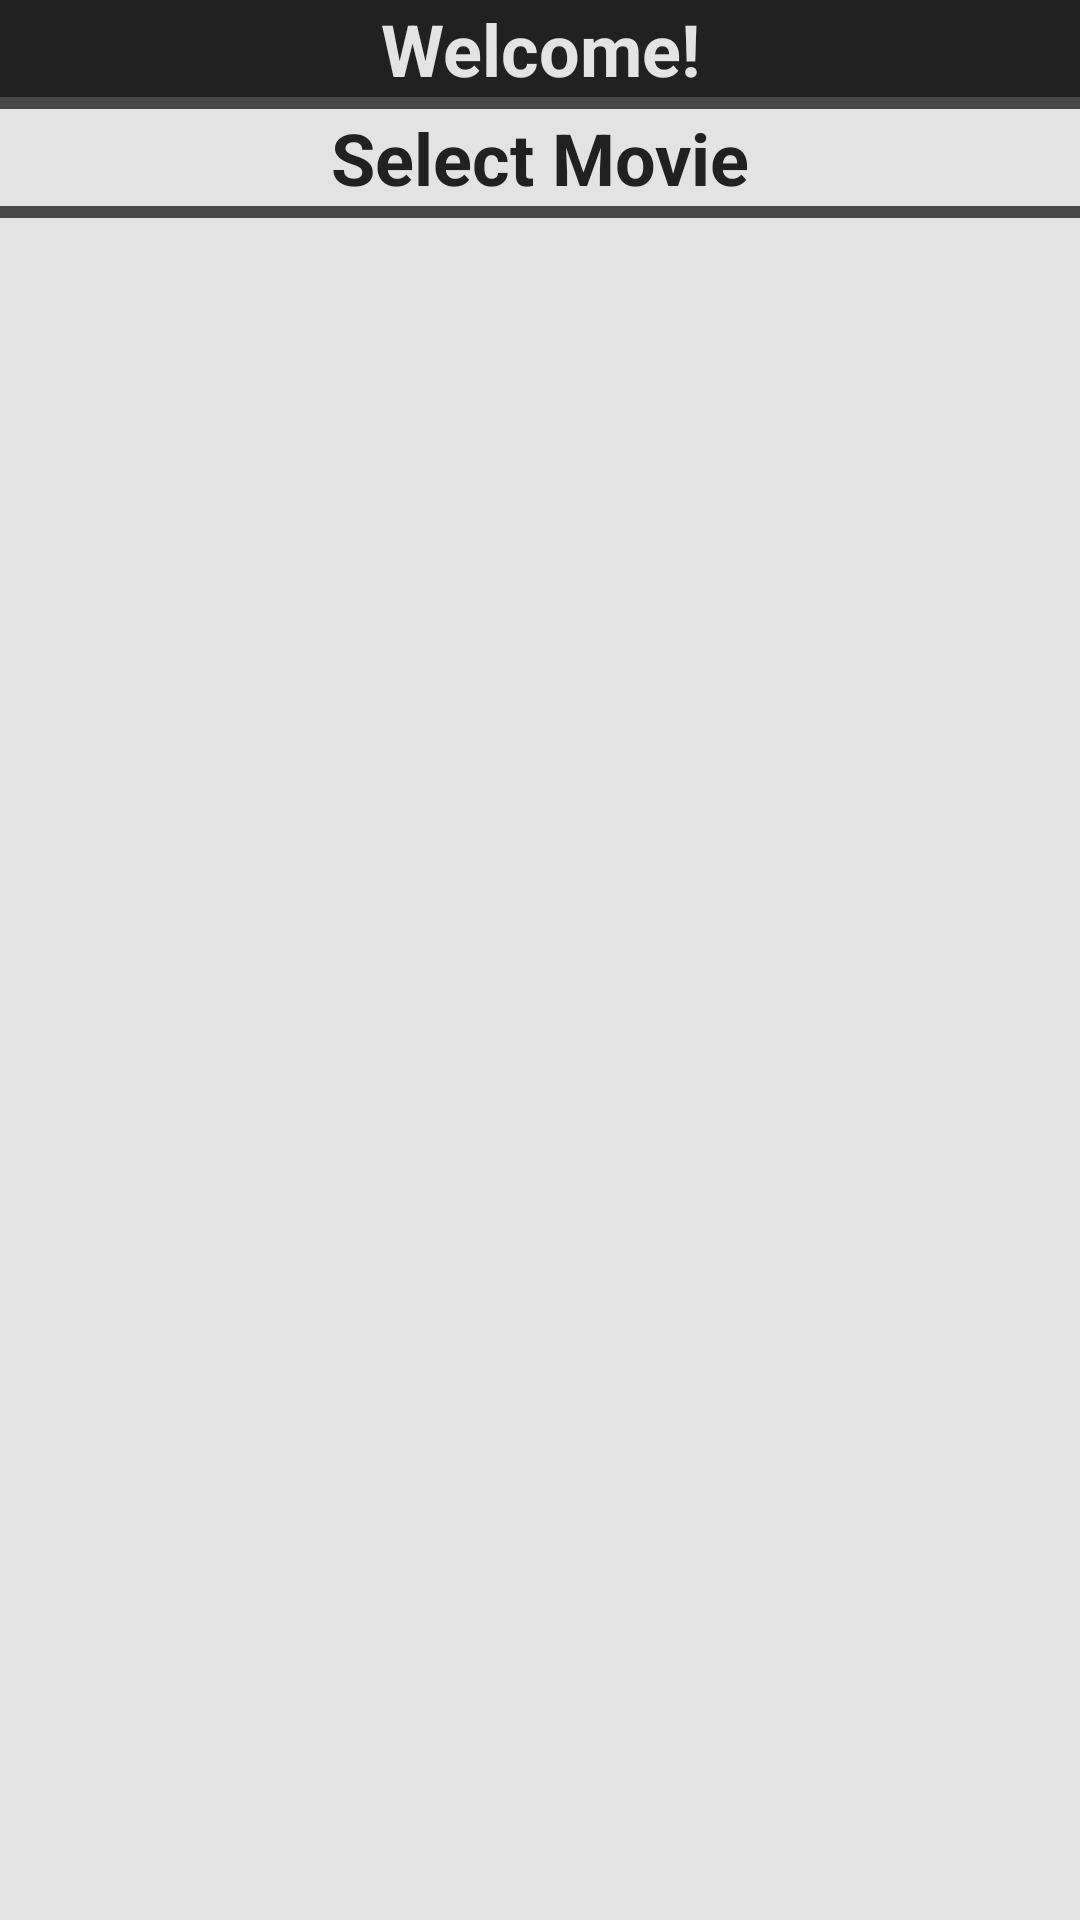

This screen was rendered from an Android layout file. Write that file and the resources it references.
<!-- AndroidManifest.xml: application theme AppTheme -->
<!-- res/layout/activity_welcome.xml -->
<?xml version="1.0" encoding="utf-8"?>
<LinearLayout xmlns:android="http://schemas.android.com/apk/res/android"
    xmlns:app="http://schemas.android.com/apk/res-auto"
    xmlns:tools="http://schemas.android.com/tools"
    android:layout_width="match_parent"
    android:layout_height="match_parent"
    android:background="@color/Shade"
    android:orientation="vertical"
    tools:context=".WelcomeActivity">

    <TextView
        android:id="@+id/userNameText"
        android:layout_width="match_parent"
        android:layout_height="wrap_content"
        android:background="@color/colorPrimaryDark"
        android:text="Welcome!"
        android:textAlignment="center"
        android:textColor="@color/Shade"
        android:textSize="24sp"
        android:textStyle="bold" />

    <View
        android:id="@+id/view"
        android:layout_width="match_parent"
        android:layout_height="4dp"
        android:background="@color/colorSecondaryDark" />

    <TextView
        android:id="@+id/textViewSelector"
        android:layout_width="match_parent"
        android:layout_height="wrap_content"
        android:text="Select Movie"
        android:textAlignment="center"
        android:textColor="@color/colorPrimaryDark"
        android:textSize="24sp"
        android:textStyle="bold" />

    <View
        android:id="@+id/view2"
        android:layout_width="match_parent"
        android:layout_height="4dp"
        android:background="@color/colorSecondaryDark" />

    <ScrollView
        android:id="@+id/movieScrollView"
        android:layout_width="match_parent"
        android:layout_height="match_parent" />

</LinearLayout>
<!-- resources referenced by this layout -->
<resources>
  <color name="Shade">#e4e3e3</color>
  <color name="colorPrimaryDark">#212121</color>
  <color name="colorSecondaryDark">#484848</color>
  <style name="AppTheme" parent="Theme.AppCompat.Light.DarkActionBar">
          
          <item name="colorPrimary">@color/colorPrimary</item>
          <item name="colorPrimaryDark">@color/colorPrimaryDark</item>
          <item name="colorAccent">@color/colorAccent</item>
      </style>
  <color name="colorPrimary">#000000</color>
  <color name="colorAccent">#063e5f</color>
</resources>
